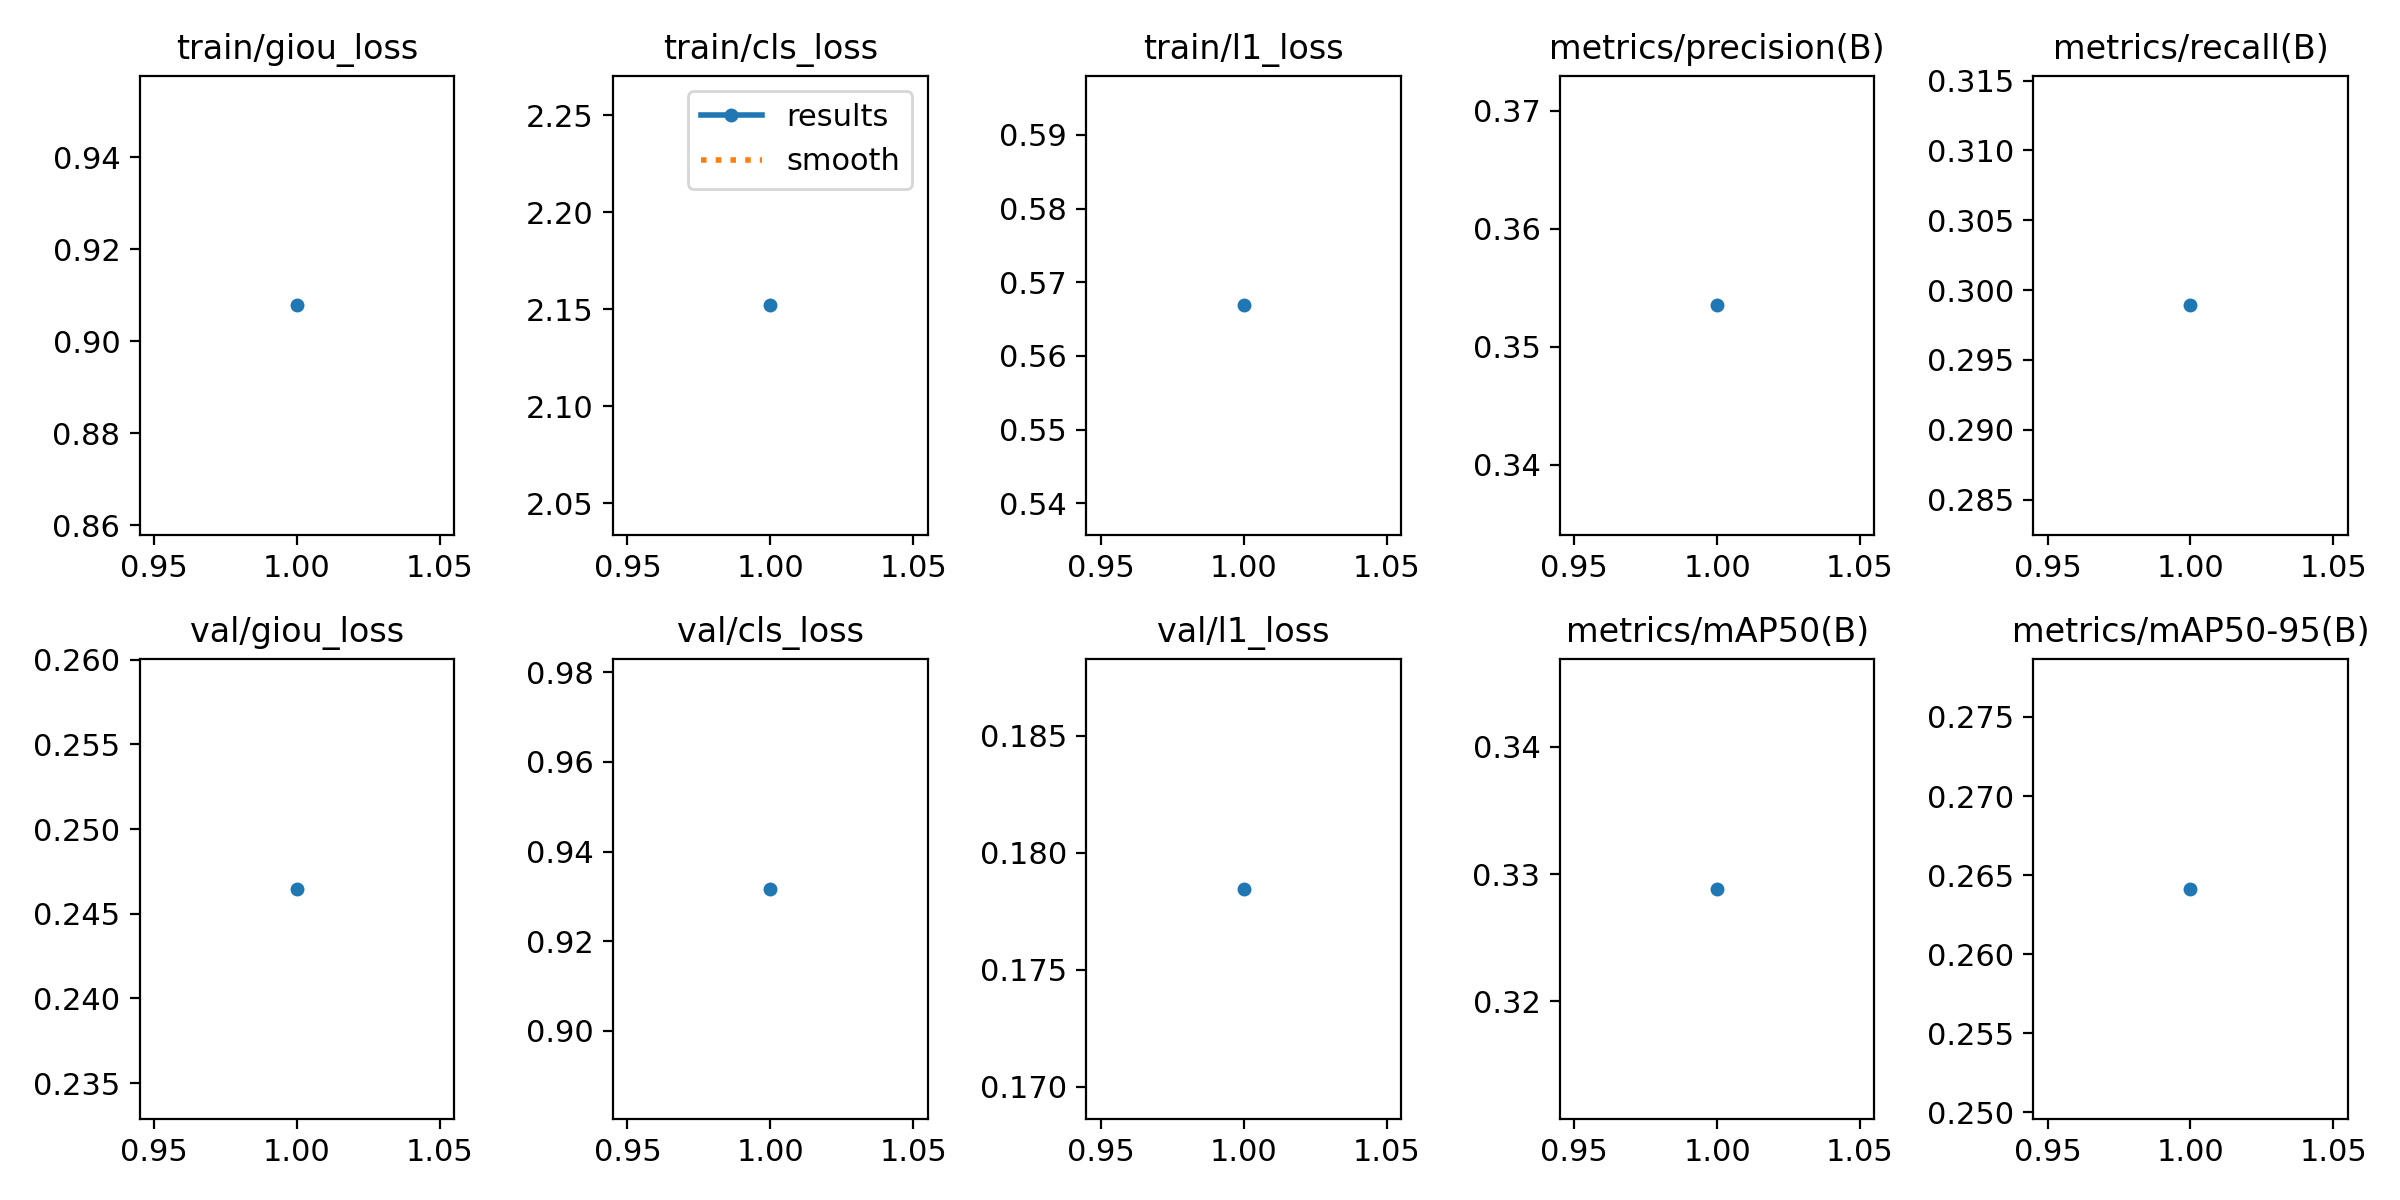

The data file committed next to this chart (first rows):
epoch, time, train/giou_loss, train/cls_loss, train/l1_loss, metrics/precision(B), metrics/recall(B), metrics/mAP50(B), metrics/mAP50-95(B), val/giou_loss, val/cls_loss, val/l1_loss, lr/pg0, lr/pg1, lr/pg2
1, 312.4, 0.9078, 2.152, 0.5669, 0.3535, 0.2989, 0.3288, 0.2641, 0.2465, 0.9317, 0.1784, 0.0003699, 0.0003699, 0.0003699
